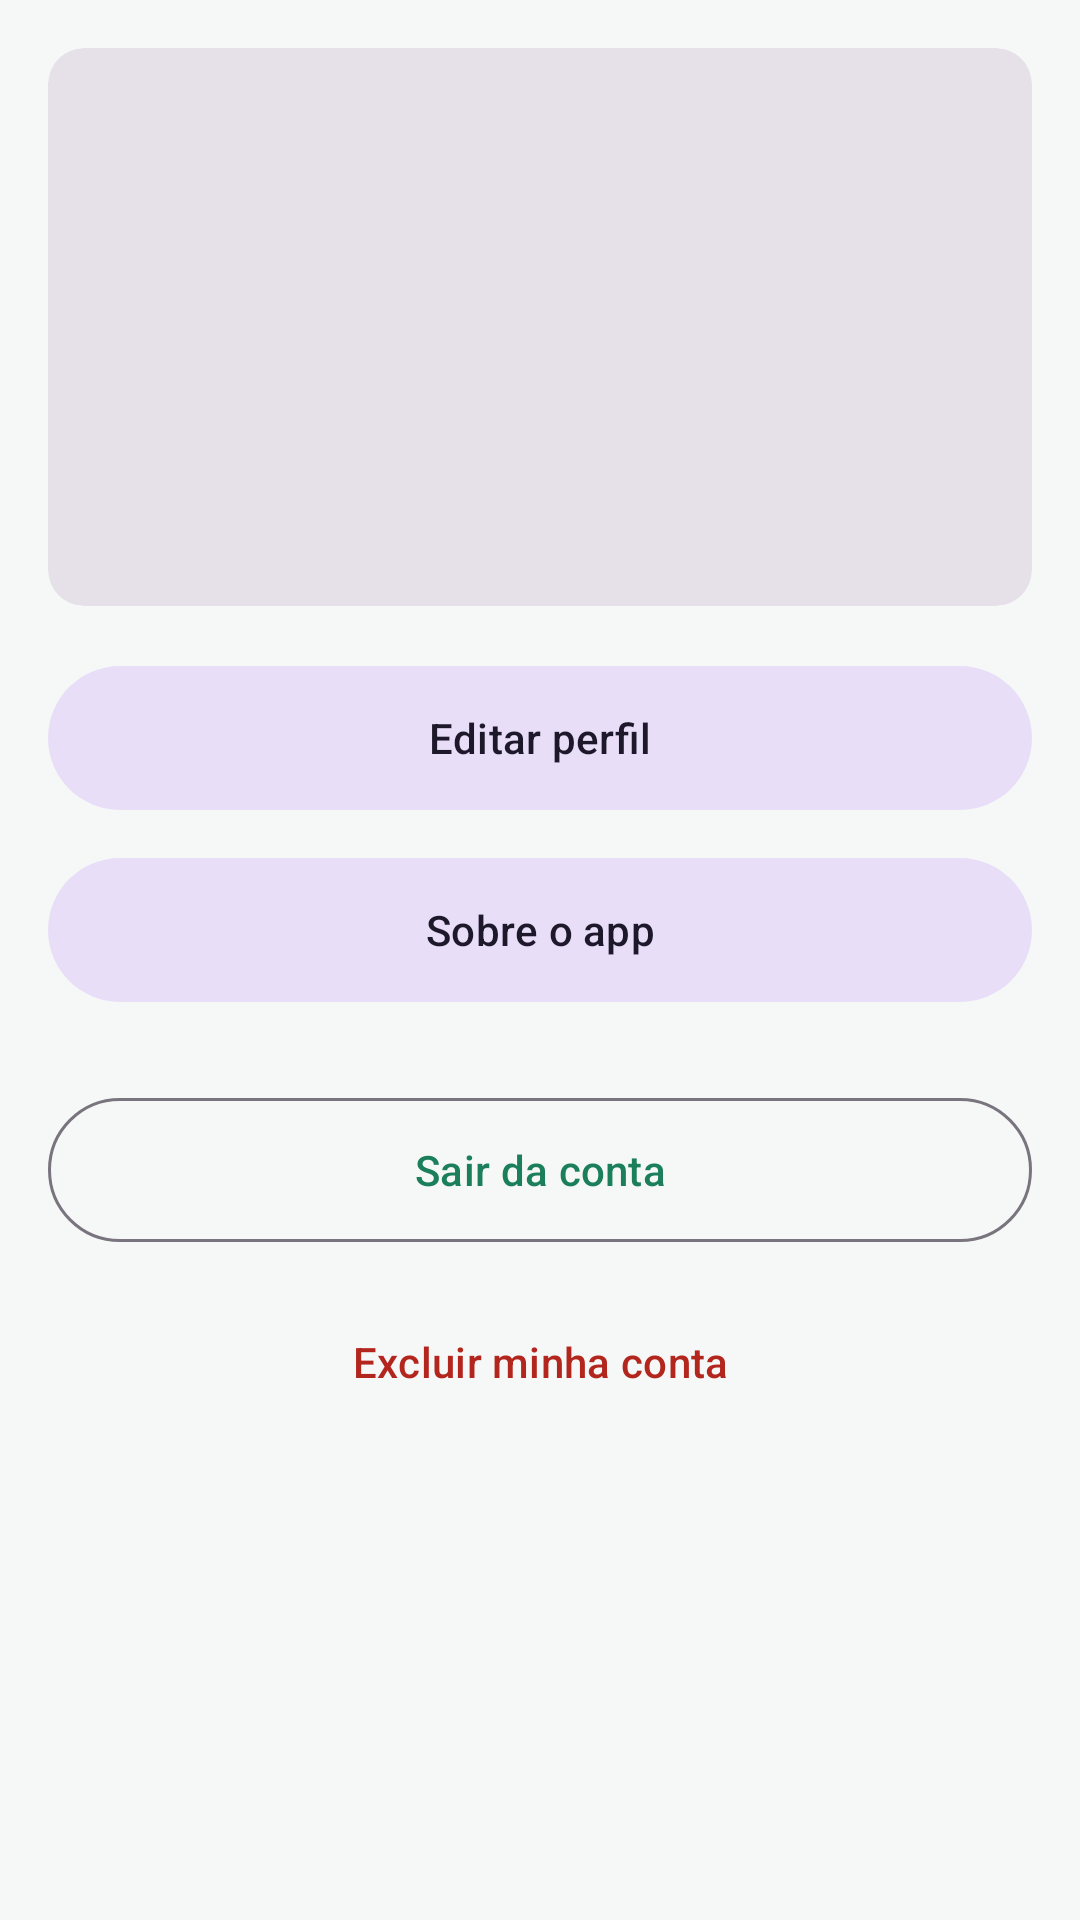

Write the Android layout XML for this screen, with the resource values it uses.
<!-- AndroidManifest.xml: application theme Theme.MeuBairro -->
<!-- res/layout/fragment_perfil.xml -->
<?xml version="1.0" encoding="utf-8"?>
<ScrollView xmlns:android="http://schemas.android.com/apk/res/android" xmlns:app="http://schemas.android.com/apk/res-auto"
    android:layout_width="match_parent"
    android:layout_height="match_parent">

    <LinearLayout
        android:layout_width="match_parent"
        android:layout_height="wrap_content"
        android:orientation="vertical"
        android:padding="16dp">

        <com.google.android.material.card.MaterialCardView
            style="@style/Widget.Material3.CardView.Filled"
            android:layout_width="match_parent"
            android:layout_height="wrap_content">

            <LinearLayout
                android:layout_width="match_parent"
                android:layout_height="wrap_content"
                android:gravity="center_horizontal"
                android:orientation="vertical"
                android:padding="20dp">

                <ImageView
                    android:layout_width="64dp"
                    android:layout_height="64dp"
                    android:importantForAccessibility="no"
                    android:src="@drawable/ic_person"
                    app:tint="@color/primary" />

                <TextView
                    android:id="@+id/txt_nome"
                    style="@style/Texto.Titulo"
                    android:layout_width="wrap_content"
                    android:layout_height="wrap_content"
                    android:layout_marginTop="8dp" />

                <TextView
                    android:id="@+id/txt_email"
                    style="@style/Texto.Corpo"
                    android:layout_width="wrap_content"
                    android:layout_height="wrap_content" />

                <TextView
                    android:id="@+id/txt_tipo"
                    style="@style/Texto.Secao"
                    android:layout_width="wrap_content"
                    android:layout_height="wrap_content"
                    android:layout_marginTop="4dp" />
            </LinearLayout>
        </com.google.android.material.card.MaterialCardView>

        <ProgressBar
            android:id="@+id/progress"
            android:layout_width="wrap_content"
            android:layout_height="wrap_content"
            android:layout_gravity="center_horizontal"
            android:layout_marginTop="12dp"
            android:visibility="gone" />

        <com.google.android.material.button.MaterialButton
            android:id="@+id/btn_editar"
            style="@style/Widget.Material3.Button.TonalButton"
            android:layout_width="match_parent"
            android:layout_height="56dp"
            android:layout_marginTop="16dp"
            android:text="@string/editar_perfil" />

        <com.google.android.material.button.MaterialButton
            android:id="@+id/btn_admin"
            android:layout_width="match_parent"
            android:layout_height="56dp"
            android:layout_marginTop="8dp"
            android:text="@string/painel_admin"
            android:visibility="gone"
            app:icon="@drawable/ic_dashboard" />

        <com.google.android.material.button.MaterialButton
            android:id="@+id/btn_sobre"
            style="@style/Widget.Material3.Button.TonalButton"
            android:layout_width="match_parent"
            android:layout_height="56dp"
            android:layout_marginTop="8dp"
            android:text="@string/sobre" />

        <com.google.android.material.button.MaterialButton
            android:id="@+id/btn_sair"
            style="@style/Widget.Material3.Button.OutlinedButton"
            android:layout_width="match_parent"
            android:layout_height="56dp"
            android:layout_marginTop="24dp"
            android:text="@string/sair" />

        <com.google.android.material.button.MaterialButton
            android:id="@+id/btn_excluir"
            style="@style/Widget.Material3.Button.TextButton"
            android:layout_width="match_parent"
            android:layout_height="56dp"
            android:layout_marginTop="8dp"
            android:text="@string/excluir_conta"
            android:textColor="@color/error" />
    </LinearLayout>
</ScrollView>
<!-- resources referenced by this layout -->
<resources>
  <color name="error">#B3261E</color>
  <color name="primary">#1B7F5C</color>
  <string name="editar_perfil">Editar perfil</string>
  <string name="excluir_conta">Excluir minha conta</string>
  <string name="painel_admin">Painel administrativo</string>
  <string name="sair">Sair da conta</string>
  <string name="sobre">Sobre o app</string>
  <style name="Texto.Corpo" parent="TextAppearance.Material3.BodyMedium">
          <item name="android:textColor">@color/text_secondary</item>
      </style>
  <style name="Texto.Secao" parent="TextAppearance.Material3.TitleMedium">
          <item name="android:textColor">@color/primary_dark</item>
          <item name="android:textStyle">bold</item>
      </style>
  <style name="Texto.Titulo" parent="TextAppearance.Material3.TitleLarge">
          <item name="android:textColor">@color/text_primary</item>
          <item name="android:textStyle">bold</item>
      </style>
  <style name="Theme.MeuBairro" parent="Theme.Material3.Light.NoActionBar">
          <item name="colorPrimary">@color/primary</item>
          <item name="colorOnPrimary">@color/white</item>
          <item name="colorPrimaryContainer">@color/primary_container</item>
          <item name="colorOnPrimaryContainer">@color/on_primary_container</item>
          <item name="colorSecondary">@color/secondary</item>
          <item name="colorOnSecondary">@color/black</item>
          <item name="colorError">@color/error</item>
          <item name="android:colorBackground">@color/background</item>
          <item name="android:statusBarColor">@color/primary_dark</item>
          <item name="android:textColorPrimary">@color/text_primary</item>
          <item name="android:textColorSecondary">@color/text_secondary</item>
      </style>
  <color name="text_secondary">#5F6368</color>
  <color name="primary_dark">#0F5A41</color>
  <color name="text_primary">#1C1B1F</color>
  <color name="white">#FFFFFF</color>
  <color name="primary_container">#CDEEDD</color>
  <color name="on_primary_container">#00311F</color>
  <color name="secondary">#F2A900</color>
  <color name="black">#000000</color>
  <color name="background">#F6F8F7</color>
</resources>
